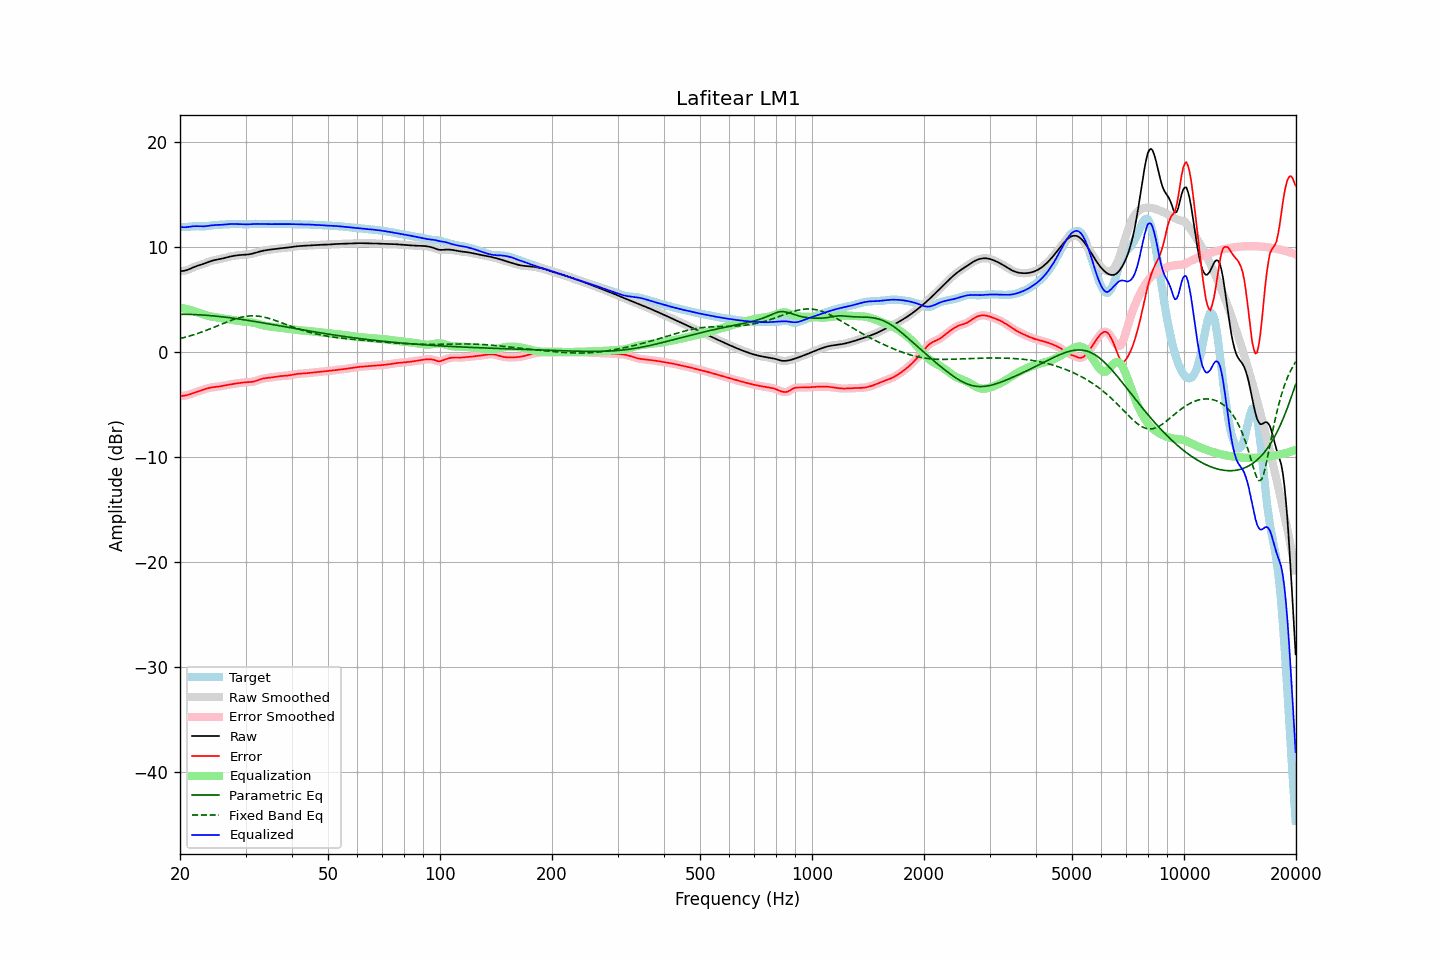

Values plotted in this chart, from the file beside it:
frequency, raw, error, smoothed, error_smoothed, equalization, parametric_eq, fixed_band_eq, equalized_raw, equalized_smoothed, target
20.00, 7.70, -4.19, 7.70, -4.19, 4.21, 3.60, 1.28, 11.92, 11.92, 11.89
20.20, 7.71, -4.18, 7.71, -4.19, 4.19, 3.60, 1.32, 11.90, 11.90, 11.90
20.40, 7.73, -4.17, 7.72, -4.17, 4.16, 3.60, 1.36, 11.89, 11.89, 11.90
20.61, 7.75, -4.15, 7.75, -4.15, 4.13, 3.59, 1.40, 11.88, 11.89, 11.90
20.81, 7.79, -4.12, 7.79, -4.12, 4.10, 3.59, 1.44, 11.89, 11.89, 11.91
21.02, 7.85, -4.08, 7.85, -4.08, 4.07, 3.59, 1.48, 11.91, 11.91, 11.93
21.23, 7.91, -4.03, 7.91, -4.03, 4.03, 3.58, 1.53, 11.93, 11.93, 11.94
21.44, 7.98, -3.98, 7.98, -3.98, 3.98, 3.58, 1.57, 11.96, 11.96, 11.96
21.66, 8.05, -3.93, 8.04, -3.93, 3.93, 3.57, 1.62, 11.98, 11.98, 11.97
21.87, 8.11, -3.87, 8.11, -3.87, 3.88, 3.57, 1.67, 11.99, 11.99, 11.98
22.09, 8.17, -3.82, 8.17, -3.82, 3.82, 3.56, 1.72, 11.99, 11.99, 11.99
22.31, 8.22, -3.77, 8.22, -3.77, 3.77, 3.55, 1.77, 11.99, 11.99, 11.99
22.54, 8.27, -3.71, 8.27, -3.71, 3.71, 3.55, 1.82, 11.98, 11.98, 11.98
22.76, 8.32, -3.66, 8.32, -3.66, 3.66, 3.54, 1.88, 11.97, 11.97, 11.98
22.99, 8.36, -3.61, 8.37, -3.61, 3.61, 3.53, 1.93, 11.97, 11.97, 11.97
23.22, 8.42, -3.56, 8.42, -3.56, 3.56, 3.52, 1.99, 11.97, 11.98, 11.98
23.45, 8.48, -3.51, 8.48, -3.51, 3.51, 3.50, 2.04, 11.99, 11.99, 11.98
23.69, 8.54, -3.46, 8.54, -3.46, 3.47, 3.49, 2.10, 12.01, 12.01, 12.00
23.92, 8.60, -3.42, 8.60, -3.42, 3.43, 3.48, 2.16, 12.03, 12.03, 12.02
24.16, 8.65, -3.39, 8.65, -3.39, 3.40, 3.47, 2.22, 12.05, 12.05, 12.04
24.40, 8.70, -3.36, 8.70, -3.36, 3.37, 3.45, 2.28, 12.07, 12.07, 12.06
24.65, 8.74, -3.34, 8.74, -3.34, 3.35, 3.44, 2.35, 12.09, 12.08, 12.08
24.89, 8.77, -3.33, 8.77, -3.33, 3.32, 3.42, 2.41, 12.09, 12.09, 12.10
25.14, 8.80, -3.31, 8.80, -3.31, 3.30, 3.41, 2.47, 12.10, 12.10, 12.11
25.39, 8.82, -3.29, 8.83, -3.29, 3.28, 3.39, 2.54, 12.11, 12.11, 12.11
25.65, 8.85, -3.27, 8.86, -3.27, 3.26, 3.38, 2.60, 12.11, 12.12, 12.12
25.91, 8.89, -3.24, 8.89, -3.24, 3.24, 3.36, 2.66, 12.13, 12.13, 12.13
26.16, 8.93, -3.21, 8.93, -3.21, 3.21, 3.34, 2.73, 12.14, 12.14, 12.14
26.43, 8.97, -3.18, 8.97, -3.18, 3.18, 3.32, 2.79, 12.15, 12.15, 12.15
26.69, 9.01, -3.15, 9.01, -3.15, 3.15, 3.30, 2.85, 12.17, 12.17, 12.16
26.96, 9.06, -3.12, 9.05, -3.12, 3.12, 3.29, 2.91, 12.18, 12.18, 12.18
27.23, 9.09, -3.09, 9.09, -3.09, 3.10, 3.27, 2.97, 12.19, 12.19, 12.18
27.50, 9.12, -3.07, 9.12, -3.07, 3.07, 3.25, 3.03, 12.19, 12.19, 12.19
27.77, 9.15, -3.04, 9.15, -3.04, 3.04, 3.22, 3.08, 12.19, 12.19, 12.19
28.05, 9.18, -3.02, 9.18, -3.02, 3.02, 3.20, 3.14, 12.19, 12.19, 12.20
28.33, 9.20, -3.00, 9.20, -3.00, 2.99, 3.18, 3.18, 12.19, 12.19, 12.20
28.62, 9.22, -2.97, 9.22, -2.97, 2.97, 3.16, 3.23, 12.19, 12.19, 12.19
28.90, 9.24, -2.95, 9.24, -2.95, 2.95, 3.14, 3.27, 12.19, 12.19, 12.19
29.19, 9.25, -2.93, 9.25, -2.93, 2.93, 3.11, 3.31, 12.18, 12.18, 12.18
29.48, 9.26, -2.91, 9.26, -2.91, 2.91, 3.09, 3.34, 12.17, 12.17, 12.17
29.78, 9.27, -2.89, 9.27, -2.89, 2.90, 3.07, 3.38, 12.17, 12.17, 12.16
30.08, 9.28, -2.88, 9.28, -2.88, 2.89, 3.04, 3.40, 12.16, 12.16, 12.15
30.38, 9.29, -2.87, 9.29, -2.87, 2.87, 3.02, 3.42, 12.16, 12.16, 12.16
30.68, 9.31, -2.86, 9.31, -2.86, 2.86, 3.00, 3.43, 12.17, 12.17, 12.17
30.99, 9.33, -2.85, 9.33, -2.85, 2.84, 2.97, 3.45, 12.17, 12.18, 12.18
31.30, 9.37, -2.83, 9.37, -2.83, 2.82, 2.95, 3.45, 12.19, 12.19, 12.20
31.61, 9.41, -2.80, 9.41, -2.80, 2.78, 2.92, 3.45, 12.20, 12.20, 12.21
31.93, 9.46, -2.76, 9.46, -2.76, 2.74, 2.90, 3.44, 12.20, 12.20, 12.22
32.24, 9.50, -2.71, 9.50, -2.71, 2.70, 2.87, 3.43, 12.21, 12.21, 12.21
32.57, 9.55, -2.65, 9.55, -2.65, 2.66, 2.84, 3.41, 12.21, 12.20, 12.20
32.89, 9.59, -2.60, 9.59, -2.60, 2.61, 2.82, 3.39, 12.20, 12.20, 12.19
33.22, 9.63, -2.55, 9.63, -2.55, 2.57, 2.79, 3.36, 12.20, 12.20, 12.18
33.55, 9.66, -2.51, 9.66, -2.52, 2.53, 2.77, 3.33, 12.19, 12.19, 12.17
33.89, 9.69, -2.49, 9.69, -2.49, 2.50, 2.74, 3.30, 12.19, 12.19, 12.18
34.23, 9.71, -2.47, 9.71, -2.47, 2.47, 2.71, 3.26, 12.18, 12.18, 12.18
34.57, 9.73, -2.46, 9.73, -2.46, 2.45, 2.69, 3.22, 12.18, 12.18, 12.19
34.92, 9.76, -2.44, 9.76, -2.44, 2.43, 2.66, 3.17, 12.18, 12.18, 12.19
35.27, 9.78, -2.42, 9.78, -2.42, 2.41, 2.63, 3.12, 12.18, 12.18, 12.19
35.62, 9.80, -2.39, 9.80, -2.39, 2.39, 2.61, 3.07, 12.19, 12.19, 12.19
35.97, 9.82, -2.37, 9.82, -2.37, 2.37, 2.58, 3.02, 12.19, 12.19, 12.19
... 635 more rows
